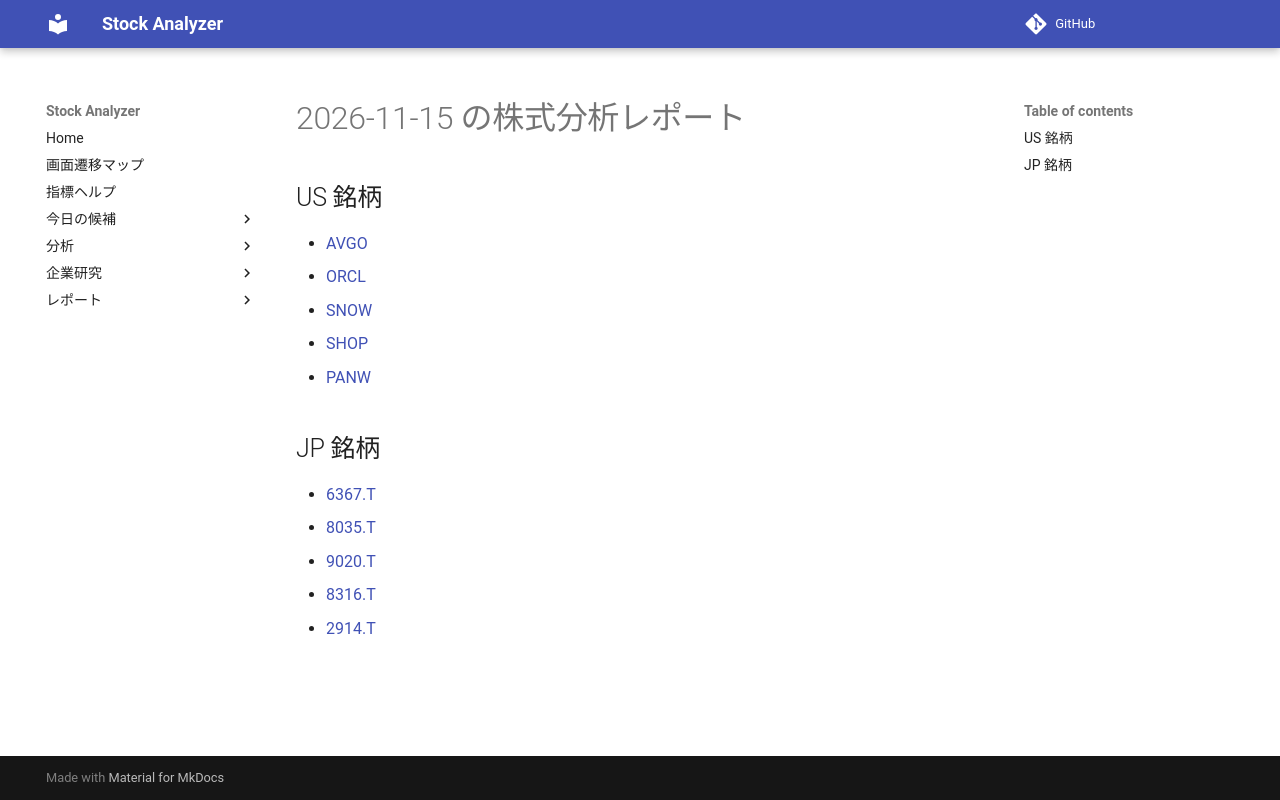

repository: Yumi-note/Making-APP · page: reports/2026-11-15/203827/index.html · generator: mkdocs

# 2026-11-15 の株式分析レポート

## US 銘柄

- [AVGO](AVGO.md)
- [ORCL](ORCL.md)
- [SNOW](SNOW.md)
- [SHOP](SHOP.md)
- [PANW](PANW.md)

## JP 銘柄

- [6367.T](6367_T.md)
- [8035.T](8035_T.md)
- [9020.T](9020_T.md)
- [8316.T](8316_T.md)
- [2914.T](2914_T.md)
